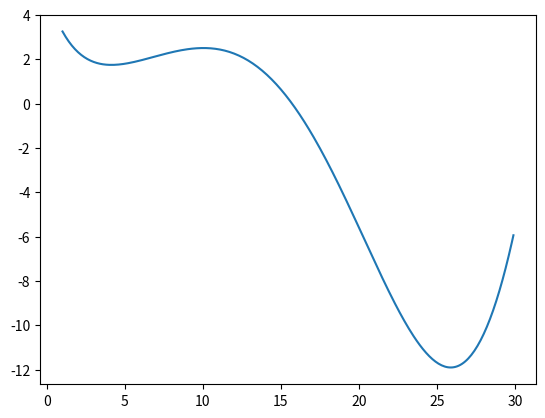

Reproduce this figure in Python.
from scipy.optimize import minimize, differential_evolution
import matplotlib.pyplot as plt
import numpy as np


def f(x):
    return np.sin(x/5)*np.exp(x/10)+5*np.exp(-x/2)


x0 = 30
bounds = ((1, 30),)  # Границы поиска для функции minimize

res_1 = minimize(f, x0, method='BFGS')
print('Result:', res_1)

# Построим график функции f(x)
x_plt = np.arange(1, 30, 0.1)
y_plt = f(x_plt)
plt.figure()
plt.plot(x_plt, y_plt)
plt.show()

# Применим дифференциальную эволюцию для поиска глобального минимума ф-ции
res_2 = differential_evolution(f, bounds=bounds)
print('Result:', res_2)
